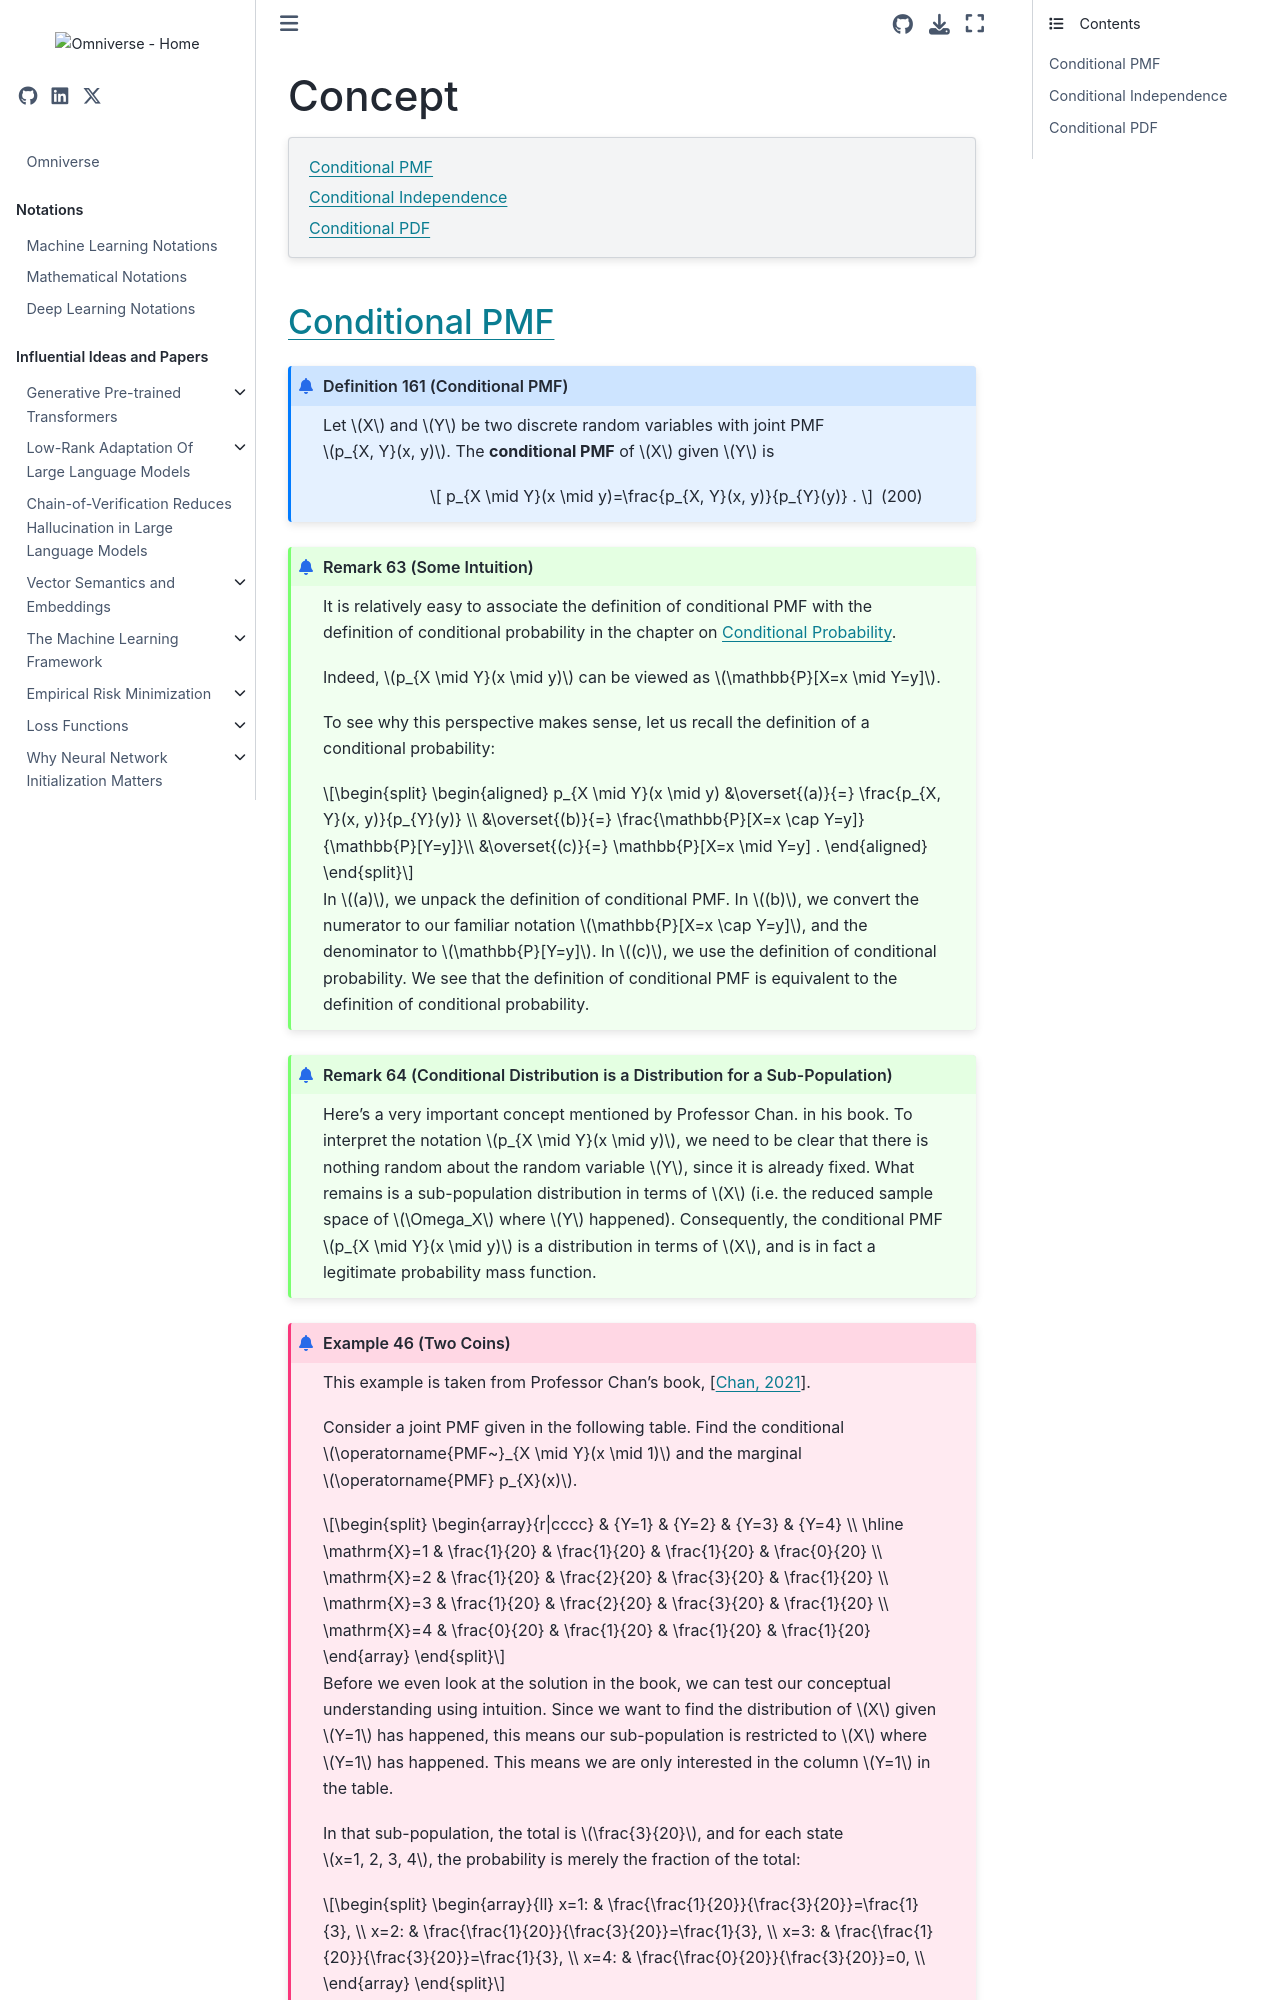

repository: gao-hongnan/omniverse · page: probability_theory/05_joint_distributions/0503_conditional_pmf_pdf/concept.html · generator: jekyll

# Concept

```{contents}
:local:
```

## Conditional PMF

```{prf:definition} Conditional PMF
:label: def:conditional-pmf

Let $X$ and $Y$ be two discrete random variables with joint PMF $p_{X, Y}(x, y)$.
The **conditional PMF** of $X$ given $Y$ is

$$
p_{X \mid Y}(x \mid y)=\frac{p_{X, Y}(x, y)}{p_{Y}(y)} .
$$ (eq:conditional-pmf-2d)
```

```{prf:remark} Some Intuition
:label: remark:conditional-pmf

It is relatively easy to associate the definition of conditional PMF with the definition of conditional probability
in the chapter on [Conditional Probability](../../02_probability/0204_conditional_probability.md).

Indeed, $p_{X \mid Y}(x \mid y)$ can be viewed as $\mathbb{P}[X=x \mid Y=y]$.

To see why this perspective makes sense, let us recall the definition of a conditional probability:

$$
\begin{aligned}
p_{X \mid Y}(x \mid y) &\overset{(a)}{=} \frac{p_{X, Y}(x, y)}{p_{Y}(y)} \\
&\overset{(b)}{=} \frac{\mathbb{P}[X=x \cap Y=y]}{\mathbb{P}[Y=y]}\\
&\overset{(c)}{=} \mathbb{P}[X=x \mid Y=y] .
\end{aligned}
$$

In $(a)$, we unpack the definition of conditional PMF. In $(b)$, we convert the numerator
to our familiar notation $\mathbb{P}[X=x \cap Y=y]$, and the denominator to $\mathbb{P}[Y=y]$.
In $(c)$, we use the definition of conditional probability. We see that the definition of conditional PMF
is equivalent to the definition of conditional probability.
```

```{prf:remark} Conditional Distribution is a Distribution for a Sub-Population
:label: remark:conditional-distribution-is-a-distribution-for-a-sub-population

Here's a very important concept mentioned by Professor Chan. in his book. To interpret
the notation $p_{X \mid Y}(x \mid y)$, we need to be clear that there is nothing random about
the random variable $Y$, since it is already fixed. What remains is a sub-population distribution
in terms of $X$ (i.e. the reduced sample space of $\Omega_X$ where $Y$ happened). Consequently,
the conditional PMF $p_{X \mid Y}(x \mid y)$ is a distribution in terms of $X$, and is in fact
a legitimate probability mass function.
```

```{prf:example} Two Coins
:label: ex:two-coins

This example is taken from Professor Chan's book, {cite}`chan_2021`.

Consider a joint PMF given in the following table. Find the conditional
$\operatorname{PMF~}_{X \mid Y}(x \mid 1)$ and the marginal $\operatorname{PMF} p_{X}(x)$.

$$
\begin{array}{r|cccc}
& {Y=1} & {Y=2} & {Y=3} & {Y=4} \\
\hline \mathrm{X}=1 & \frac{1}{20} & \frac{1}{20} & \frac{1}{20} & \frac{0}{20} \\
\mathrm{X}=2 & \frac{1}{20} & \frac{2}{20} & \frac{3}{20} & \frac{1}{20} \\
\mathrm{X}=3 & \frac{1}{20} & \frac{2}{20} & \frac{3}{20} & \frac{1}{20} \\
\mathrm{X}=4 & \frac{0}{20} & \frac{1}{20} & \frac{1}{20} & \frac{1}{20}
\end{array}
$$

Before we even look at the solution in the book, we can test our conceptual understanding using
intuition. Since we want to find the distribution of $X$ given $Y=1$ has happened, this means our
sub-population is restricted to $X$ where $Y=1$ has happened. This means we are only interested in
the column $Y=1$ in the table.

In that sub-population, the total is $\frac{3}{20}$, and for each state $x=1, 2, 3, 4$, the probability
is merely the fraction of the total:

$$
\begin{array}{ll}
x=1: & \frac{\frac{1}{20}}{\frac{3}{20}}=\frac{1}{3}, \\
x=2: & \frac{\frac{1}{20}}{\frac{3}{20}}=\frac{1}{3}, \\
x=3: & \frac{\frac{1}{20}}{\frac{3}{20}}=\frac{1}{3}, \\
x=4: & \frac{\frac{0}{20}}{\frac{3}{20}}=0, \\
\end{array}
$$

It turns out our intuition is correct.
```

```{prf:theorem} Conditional PMF of an Event $A$ Given $Y=y$
:label: thm:conditional-pmf-of-an-event-a-given-y
